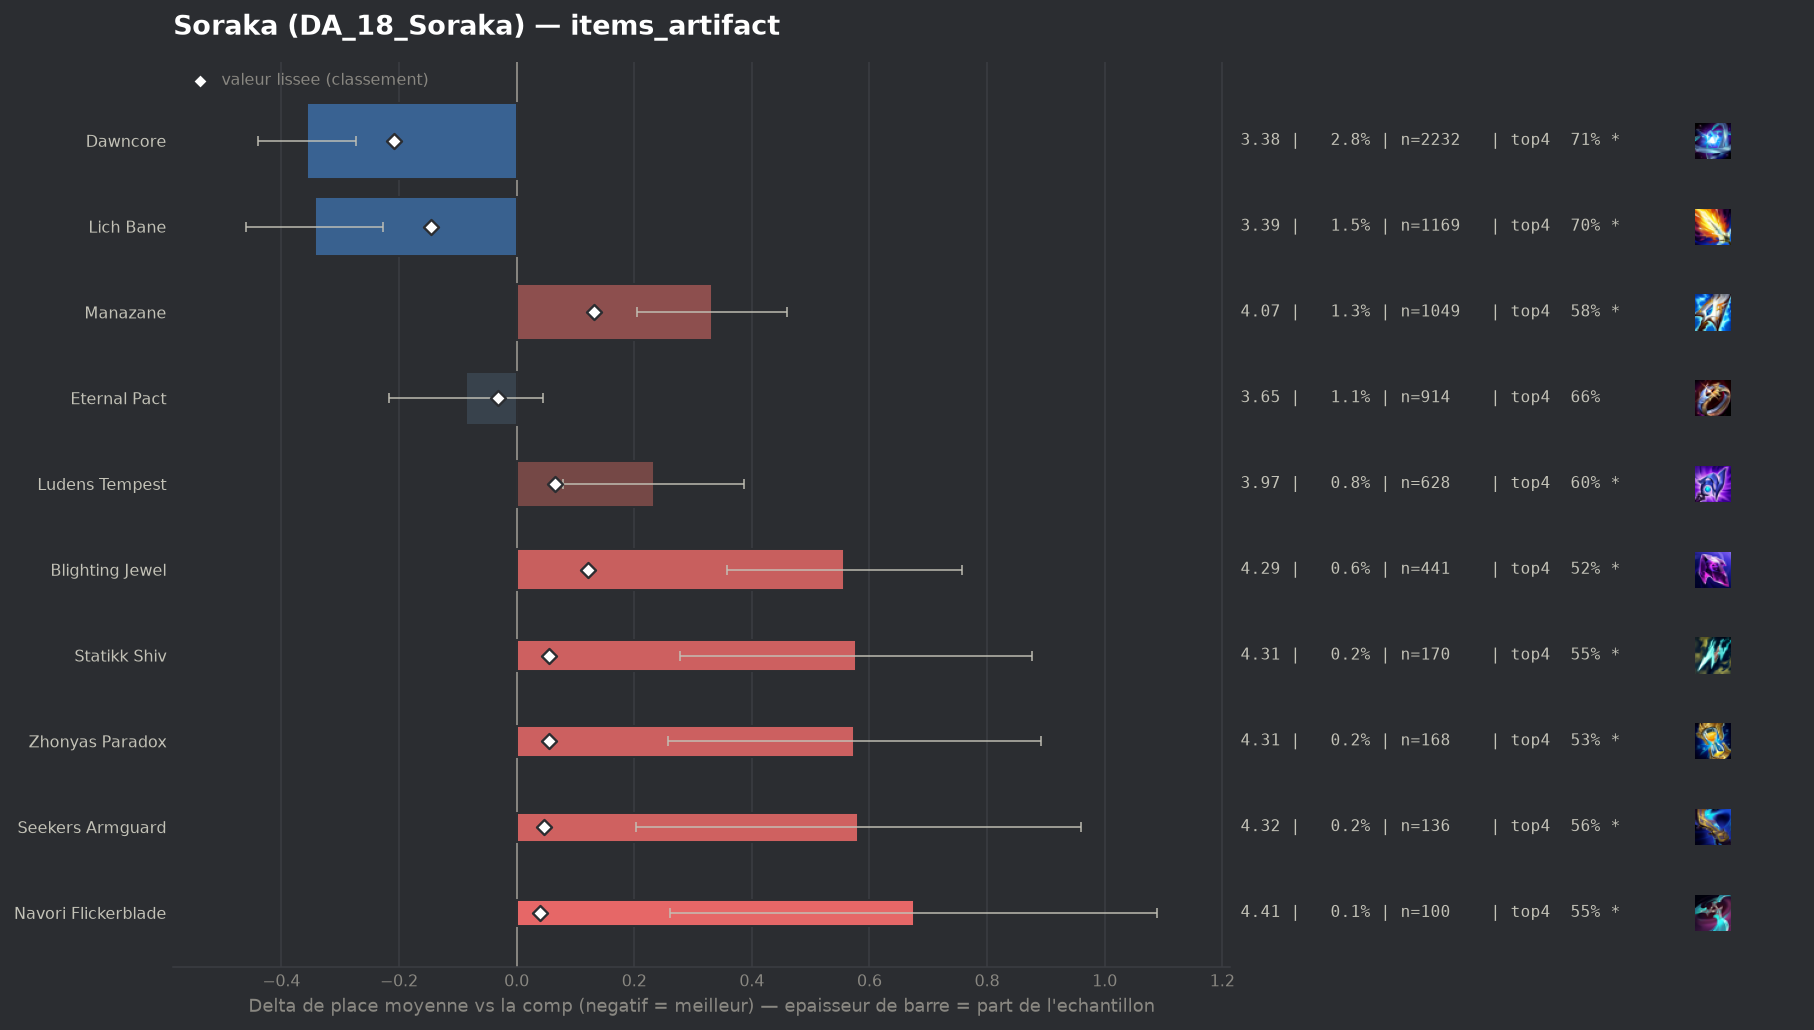

The data file committed next to this chart (first rows):
group, label, n, share, avg_place, shrunk_avg, score, d_avg, d_avg_pess, impact, d_top4, win, top2, top4, sd, z, p, significant
populaire, Dawncore, 2232, 0.02794, 3.379, 3.528, -0.208, -0.356, -0.273, 0.0058, 0.0576, 0.2133, 0.4126, 0.7097, 1.982, -8.37, 0.0, True
populaire, Lich Bane, 1169, 0.01463, 3.392, 3.59, -0.145, -0.343, -0.227, 0.0021, 0.0503, 0.2267, 0.4098, 0.7023, 2.022, -5.77, 0.0, True
populaire, Eternal Pact, 914, 0.01144, 3.649, 3.704, -0.031, -0.086, 0.0, 0.0004, 0.0088, 0.1652, 0.3567, 0.6608, 2.009, -1.29, 0.1961, False
, Infinity Force, 52, 0.0006509, 3.923, 3.741, 0.006, 0.188, 0.0, -0.0, -0.0559, 0.1731, 0.3077, 0.5962, 2.165, 0.63, 0.5316, False
, Artifact Talisman Of Ascension, 59, 0.0007385, 3.932, 3.742, 0.007, 0.197, 0.0, -0.0, -0.0927, 0.1017, 0.3051, 0.5593, 1.93, 0.78, 0.4332, False
, Gamblers Blade, 94, 0.001177, 4.085, 3.755, 0.019, 0.35, 0.001, -0.0, -0.0882, 0.0532, 0.2128, 0.5638, 1.724, 1.97, 0.04926, True
, Wits End, 70, 0.0008762, 4.2, 3.755, 0.02, 0.465, 0.005, -0.0, -0.1092, 0.1, 0.2286, 0.5429, 1.961, 1.98, 0.04748, True
populaire, Navori Flickerblade, 100, 0.001252, 4.41, 3.775, 0.04, 0.675, 0.261, -0.0, -0.102, 0.09, 0.23, 0.55, 2.112, 3.19, 0.00141, True
populaire, Seekers Armguard, 136, 0.001702, 4.316, 3.781, 0.046, 0.581, 0.203, -0.0001, -0.0932, 0.1176, 0.2794, 0.5588, 2.248, 3.01, 0.0026, True
populaire, Statikk Shiv, 170, 0.002128, 4.312, 3.791, 0.055, 0.577, 0.277, -0.0001, -0.0991, 0.1059, 0.1882, 0.5529, 1.992, 3.77, 0.00016, True
populaire, Zhonyas Paradox, 168, 0.002103, 4.31, 3.79, 0.055, 0.574, 0.257, -0.0001, -0.1223, 0.1131, 0.2381, 0.5298, 2.096, 3.55, 0.00039, True
populaire, Ludens Tempest, 628, 0.007861, 3.968, 3.801, 0.066, 0.233, 0.079, -0.0005, -0.0549, 0.1226, 0.2707, 0.5971, 1.96, 2.97, 0.00302, True
populaire, Blighting Jewel, 441, 0.00552, 4.293, 3.856, 0.121, 0.557, 0.358, -0.0007, -0.1328, 0.1179, 0.2562, 0.5193, 2.13, 5.48, 0.0, True
populaire, Manazane, 1049, 0.01313, 4.067, 3.867, 0.131, 0.332, 0.204, -0.0017, -0.0696, 0.1373, 0.2774, 0.5825, 2.102, 5.08, 0.0, True
